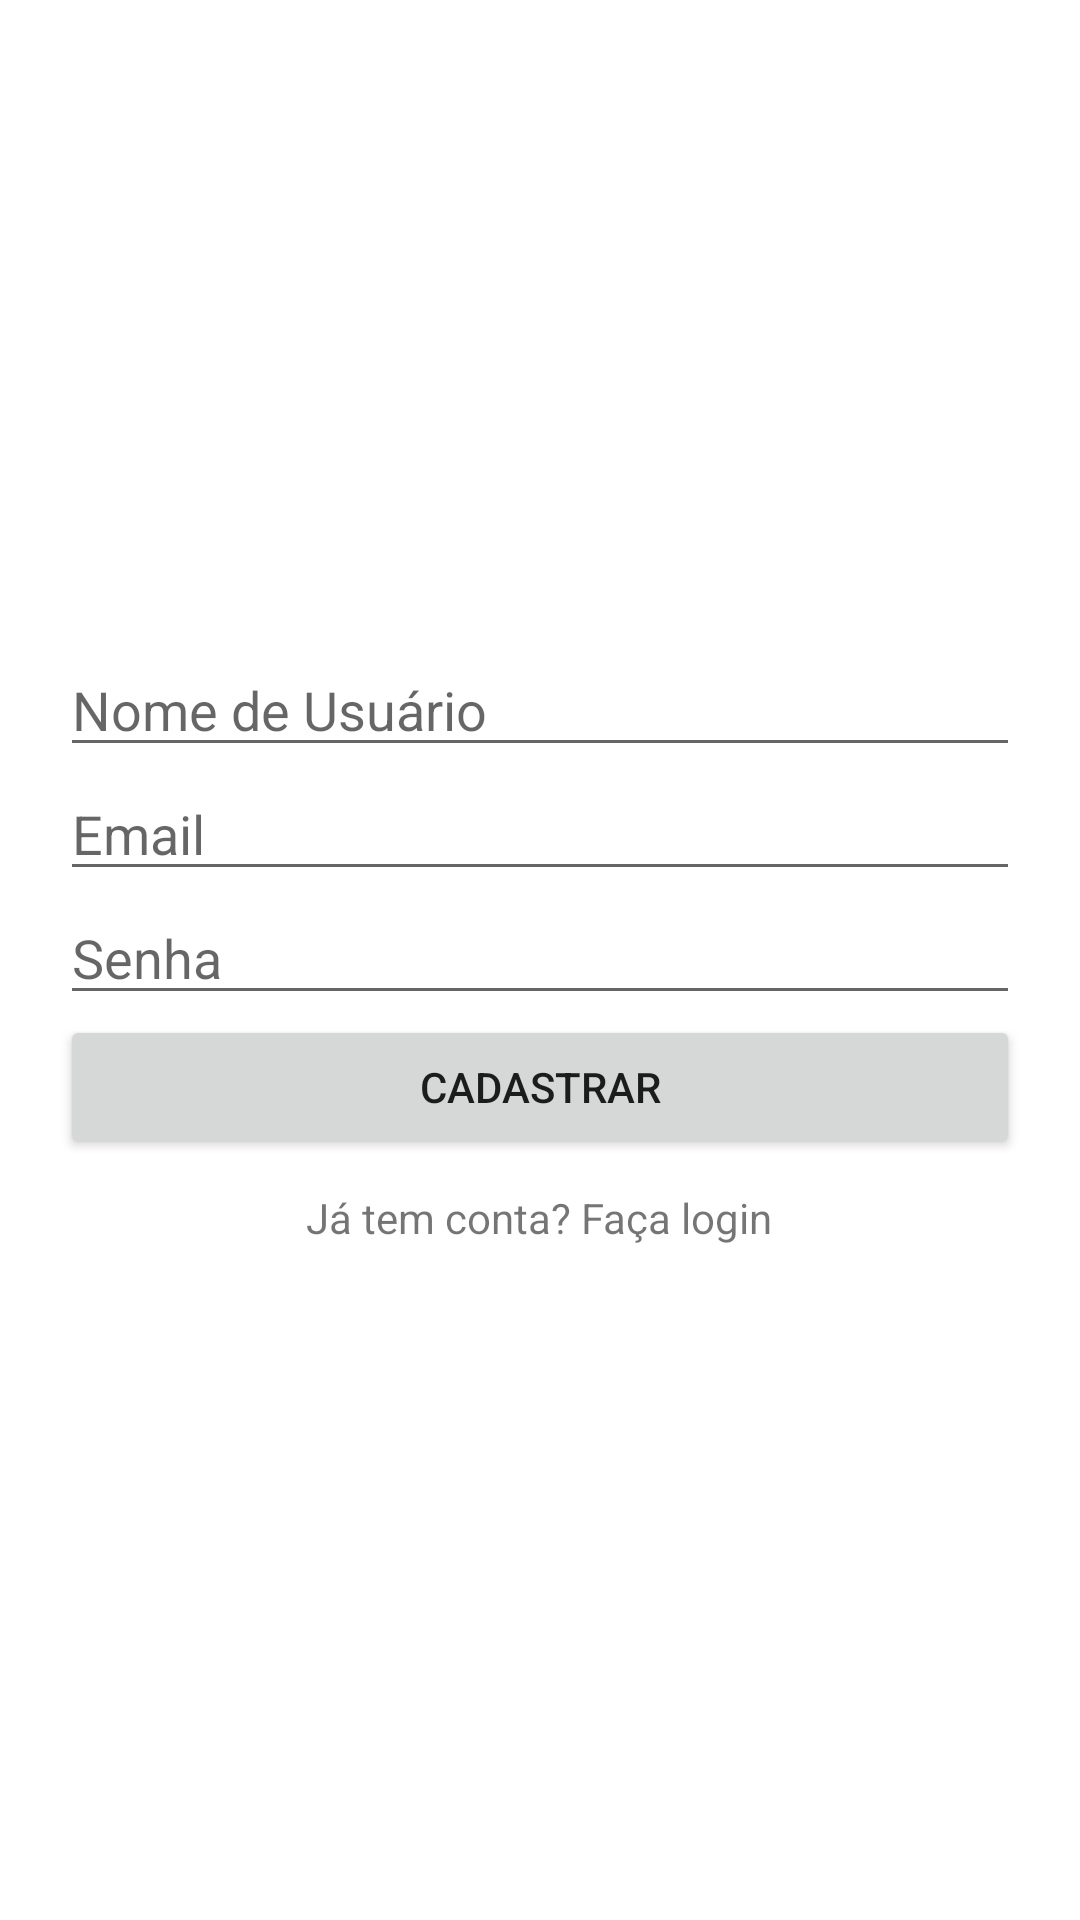

The Android layout XML behind this screen, and the referenced resources:
<!-- AndroidManifest.xml: activity theme Theme.MaterialComponents.Light.NoActionBar -->
<!-- res/layout/activity_register.xml -->
<LinearLayout xmlns:android="http://schemas.android.com/apk/res/android"
    android:layout_width="match_parent"
    android:layout_height="match_parent"
    android:orientation="vertical"
    android:padding="20dp"
    android:gravity="center">

    <EditText
        android:id="@+id/registerUsername"
        android:layout_width="match_parent"
        android:layout_height="wrap_content"
        android:hint="Nome de Usuário"/>

    <EditText
        android:id="@+id/registerEmail"
        android:layout_width="match_parent"
        android:layout_height="wrap_content"
        android:hint="Email"/>

    <EditText
        android:id="@+id/registerPassword"
        android:layout_width="match_parent"
        android:layout_height="wrap_content"
        android:inputType="textPassword"
        android:hint="Senha"/>

    <Button
        android:id="@+id/buttonRegister"
        android:layout_width="match_parent"
        android:layout_height="wrap_content"
        android:text="Cadastrar"/>

    <TextView
        android:id="@+id/textToLogin"
        android:layout_width="wrap_content"
        android:layout_height="wrap_content"
        android:text="Já tem conta? Faça login"
        android:padding="10dp"/>

</LinearLayout>
<!-- resources referenced by this layout -->
<resources>

</resources>
